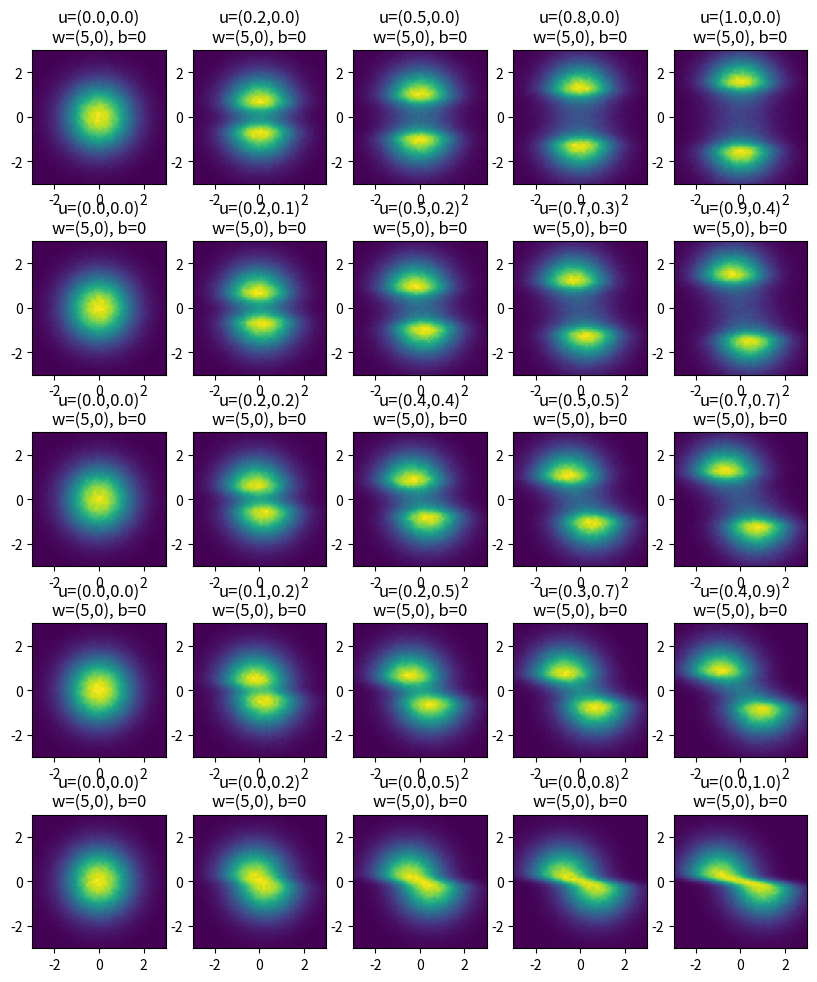

Recreate this plot in Python.
import pandas as pd
import numpy as np

import matplotlib
import matplotlib.pylab as plt
get_ipython().magic('matplotlib inline')

def h(x):
    return np.tanh(x)

def h_prime(x):
    return 1 - np.tanh(x) ** 2

def f(z, w, u, b):
    return z + np.dot(h(np.dot(z, w) + b).reshape(-1,1), u.reshape(1,-1))

plt.figure(figsize=[10,12])

id_figure = 1
for i in np.arange(5):
    for j in np.arange(5):
        theta_w = 0 #represent w and u in polar coordinate system
        rho_w = 5
        theta_u = np.pi / 8 * i
        rho_u = j / 4.0
        w = np.array([np.cos(theta_w),np.sin(theta_w)]) * rho_w
        u = np.array([np.cos(theta_u),np.sin(theta_u)]) * rho_u
        b = 0
        grid_use = np.meshgrid(np.arange(-1,1,0.001), np.arange(-1,1,0.001))
        z = np.concatenate([grid_use[0].reshape(-1,1), grid_use[1].reshape(-1,1)], axis=1)
        z = np.random.normal(size=(int(1e6),2))
        z_new = f(z, w, u, b)

        heatmap, xedges, yedges = np.histogram2d(z_new[:,0], z_new[:,1], bins=50, 
                                                 range=[[-3,3],[-3,3]])
        extent = [xedges[0], xedges[-1], yedges[0], yedges[-1]]

        plt.subplot(5,5,id_figure)
        plt.imshow(heatmap, extent=extent)
        plt.title("u=(%.1f,%.1f)"%(u[0],u[1]) + "\n" +
                  "w=(%d,%d)"%(w[0],w[1]) + ", " + "b=%d"%b)
        id_figure += 1
        
        plt.xlim([-3,3])
        plt.ylim([-3,3])

plt.savefig('planar_flow.jpg')

